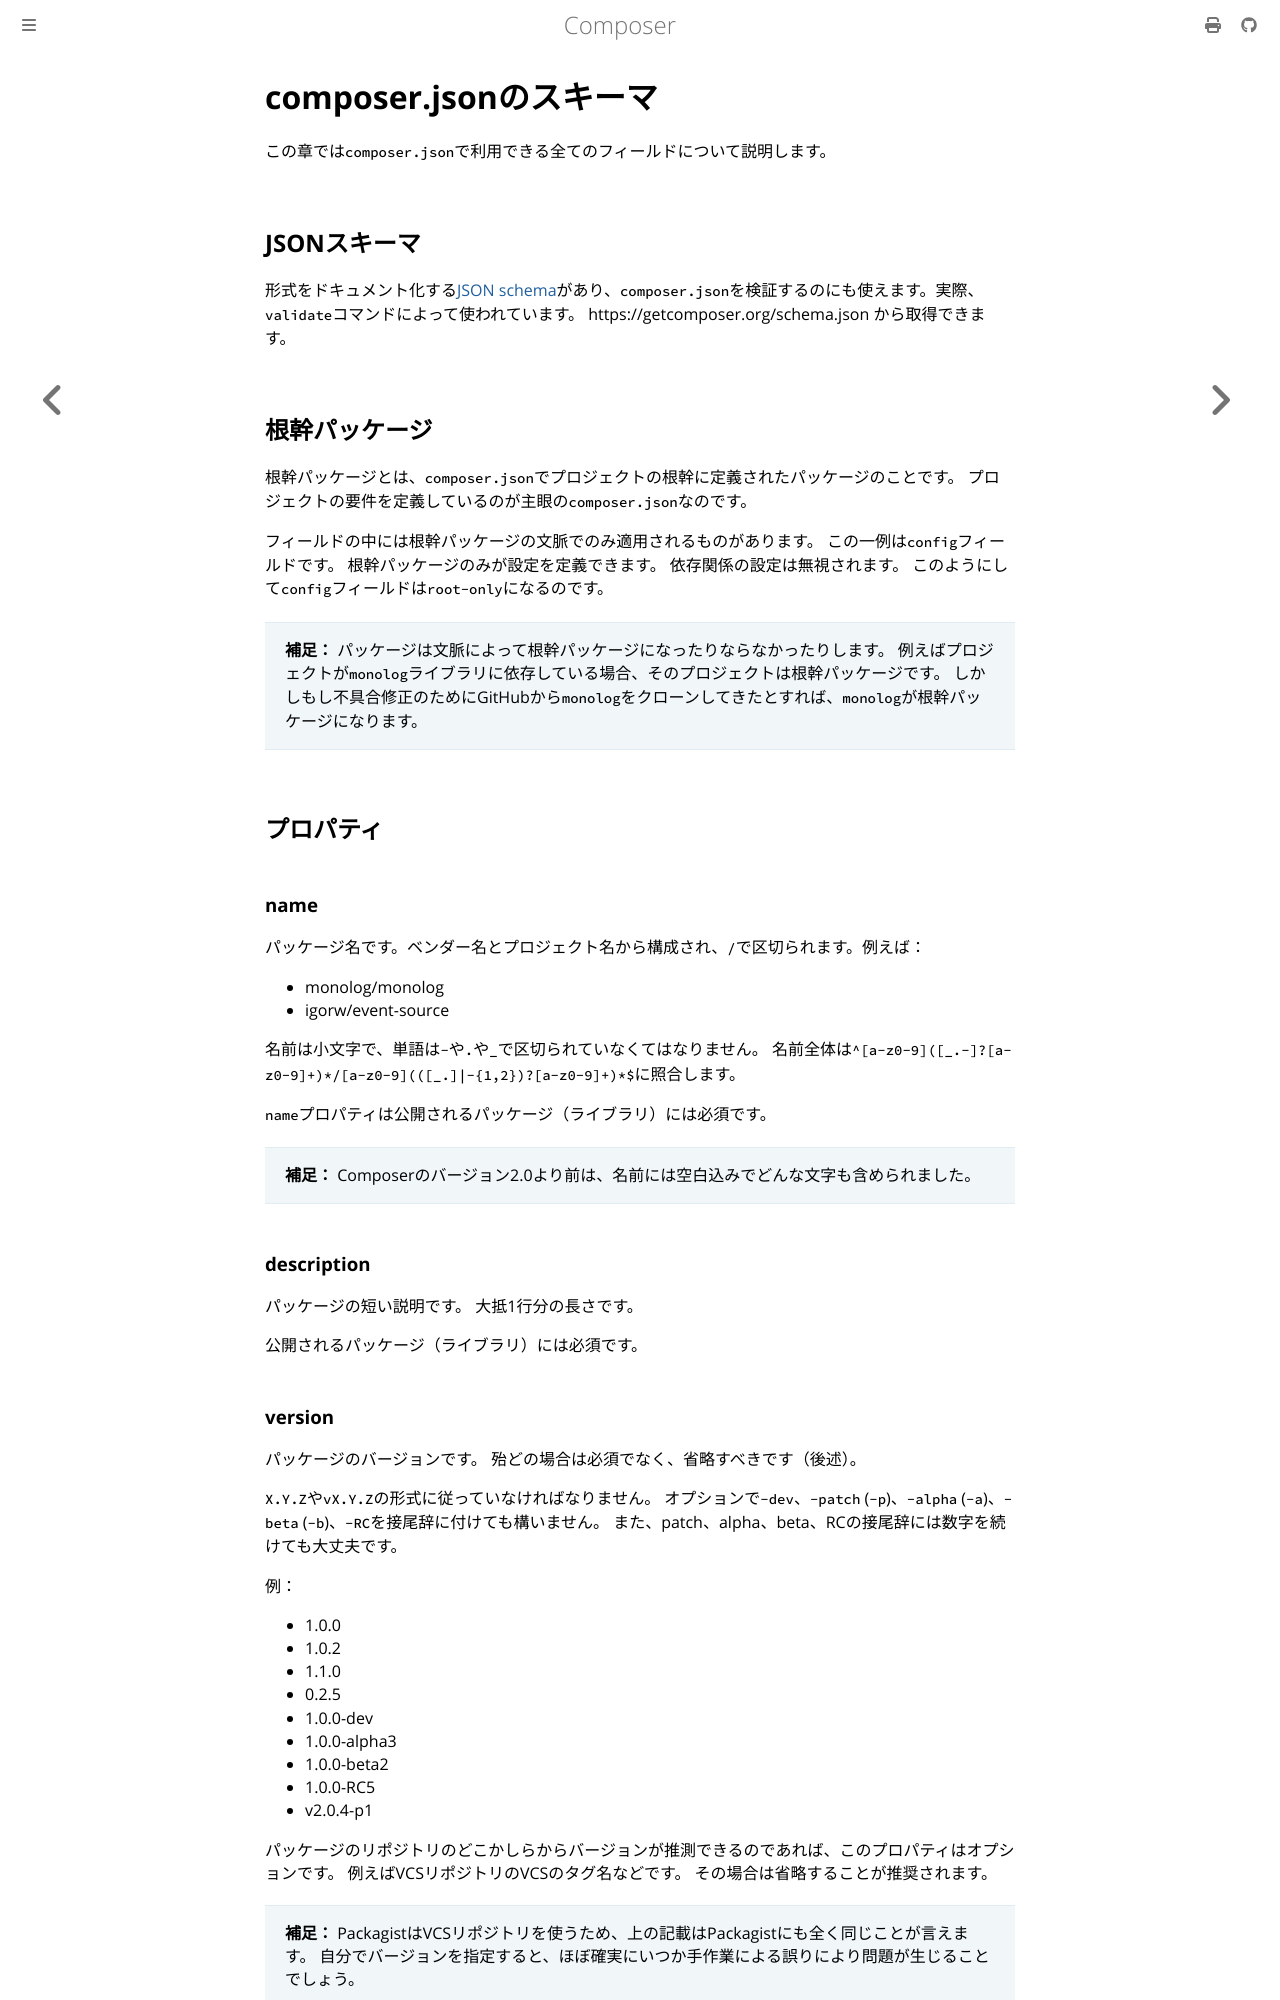

repository: phpusers-ja/composer · page: doc/04-schema.html · generator: mdbook

# composer.jsonのスキーマ

この章では`composer.json`で利用できる全てのフィールドについて説明します。

## JSONスキーマ

形式をドキュメント化する[JSON
schema](https://json-schema.org)があり、`composer.json`を検証するのにも使えます。実際、`validate`コマンドによって使われています。
https://getcomposer.org/schema.json から取得できます。

## 根幹パッケージ

根幹パッケージとは、`composer.json`でプロジェクトの根幹に定義されたパッケージのことです。
プロジェクトの要件を定義しているのが主眼の`composer.json`なのです。

フィールドの中には根幹パッケージの文脈でのみ適用されるものがあります。
この一例は`config`フィールドです。
根幹パッケージのみが設定を定義できます。
依存関係の設定は無視されます。
このようにして`config`フィールドは`root-only`になるのです。

> **補足：**
> パッケージは文脈によって根幹パッケージになったりならなかったりします。
> 例えばプロジェクトが`monolog`ライブラリに依存している場合、そのプロジェクトは根幹パッケージです。
> しかしもし不具合修正のためにGitHubから`monolog`をクローンしてきたとすれば、`monolog`が根幹パッケージになります。

## プロパティ

### name

パッケージ名です。ベンダー名とプロジェクト名から構成され、`/`で区切られます。例えば：

* monolog/monolog
* igorw/event-source

名前は小文字で、単語は`-`や`.`や`_`で区切られていなくてはなりません。
名前全体は`^[a-z0-9]([_.-]?[a-z0-9]+)*/[a-z0-9](([_.]|-{1,2})?[a-z0-9]+)*$`に照合します。

`name`プロパティは公開されるパッケージ（ライブラリ）には必須です。

> **補足：** Composerのバージョン2.0より前は、名前には空白込みでどんな文字も含められました。

### description

パッケージの短い説明です。
大抵1行分の長さです。

公開されるパッケージ（ライブラリ）には必須です。

### version

パッケージのバージョンです。
殆どの場合は必須でなく、省略すべきです（後述）。

`X.Y.Z`や`vX.Y.Z`の形式に従っていなければなりません。
オプションで`-dev`、`-patch` (`-p`)、`-alpha` (`-a`)、`-beta`
(`-b`)、`-RC`を接尾辞に付けても構いません。
また、patch、alpha、beta、RCの接尾辞には数字を続けても大丈夫です。

例：

- 1.0.0
- 1.0.2
- 1.1.0
- 0.2.5
- 1.0.0-dev
- 1.0.0-alpha3
- 1.0.0-beta2
- 1.0.0-RC5
- v2.0.4-p1

パッケージのリポジトリのどこかしらからバージョンが推測できるのであれば、このプロパティはオプションです。
例えばVCSリポジトリのVCSのタグ名などです。
その場合は省略することが推奨されます。

> **補足：** PackagistはVCSリポジトリを使うため、上の記載はPackagistにも全く同じことが言えます。
> 自分でバージョンを指定すると、ほぼ確実にいつか手作業による誤りにより問題が生じることでしょう。
